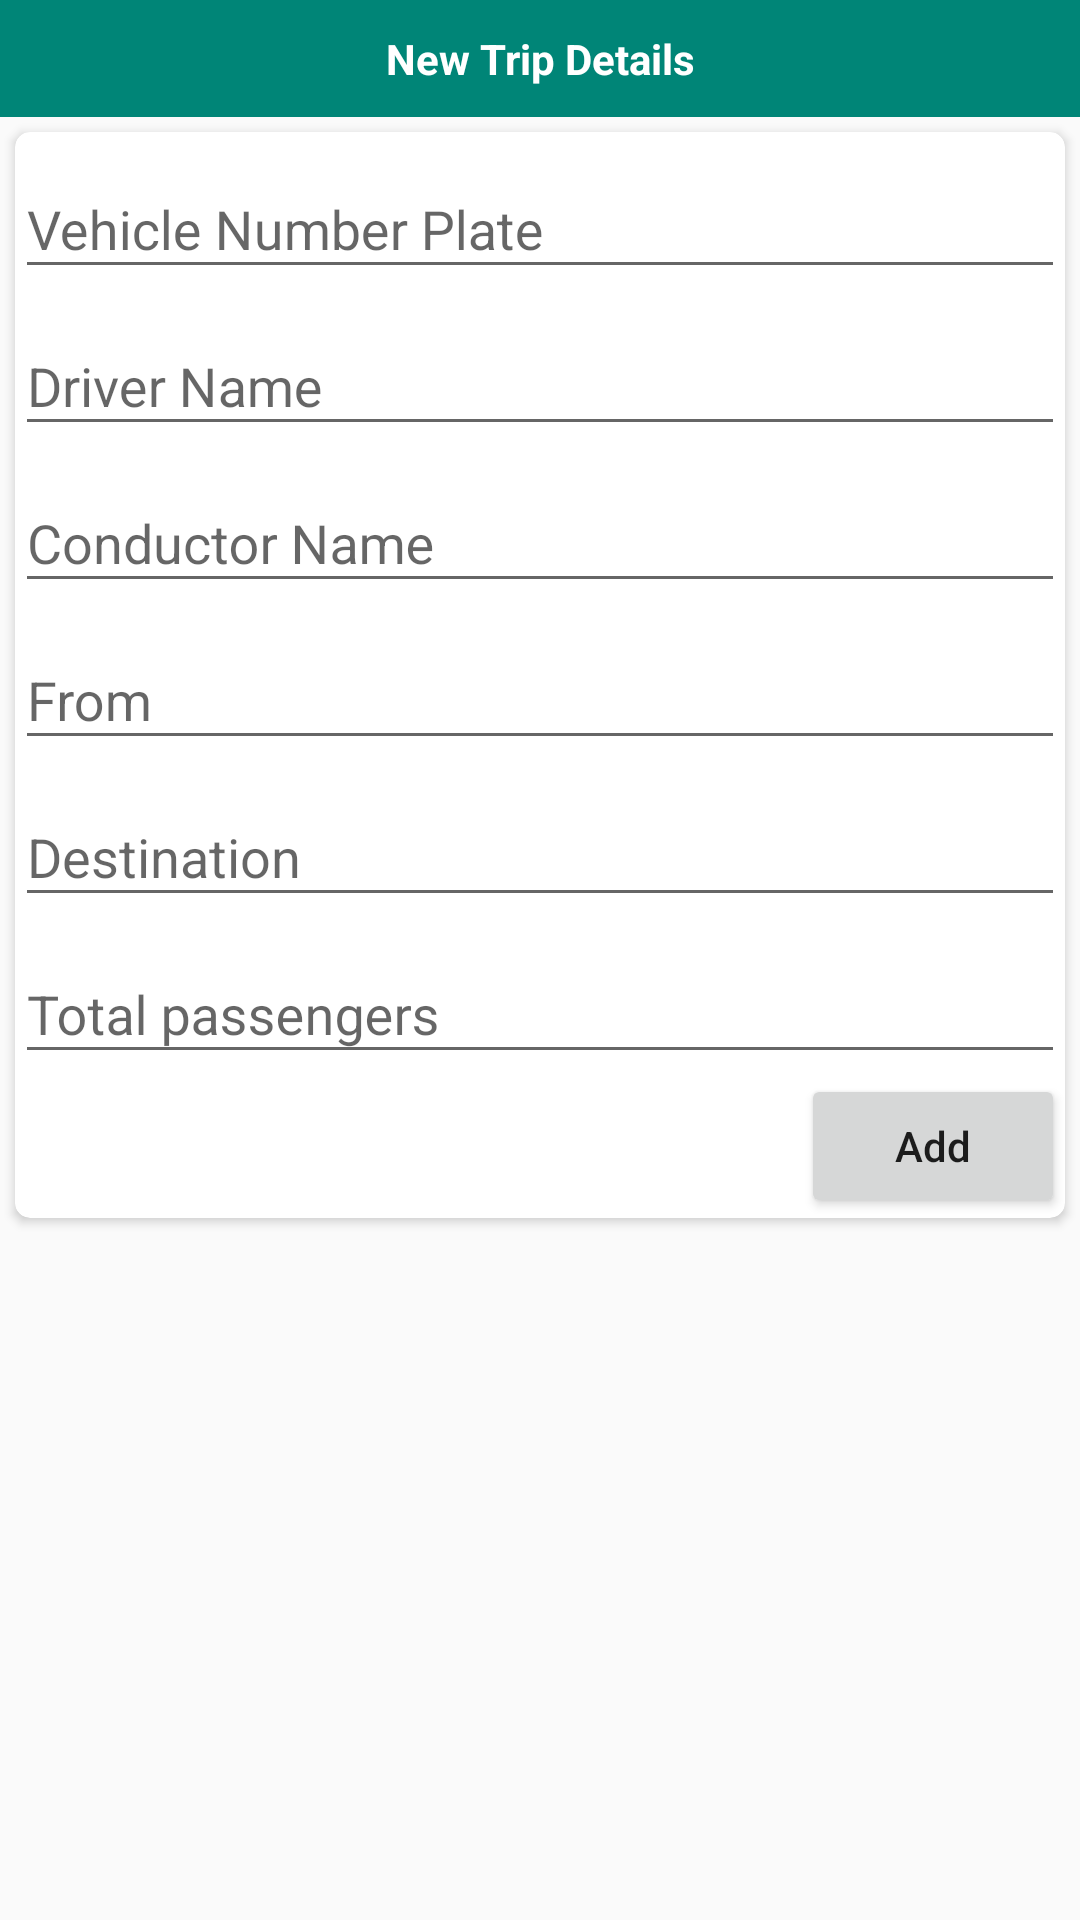

Layout XML and referenced resources for this Android screen:
<!-- AndroidManifest.xml: application theme AppTheme -->
<!-- res/layout/new_trip_item.xml -->
<?xml version="1.0" encoding="utf-8"?>
<LinearLayout xmlns:android="http://schemas.android.com/apk/res/android"
    xmlns:app="http://schemas.android.com/apk/res-auto"
    android:layout_width="match_parent"
    android:layout_height="match_parent"
    android:orientation="vertical">

    <TextView
        android:layout_width="match_parent"
        android:layout_height="wrap_content"
        android:background="@color/colorPrimary"
        android:gravity="center_horizontal"
        android:padding="10dp"
        android:text="New Trip Details"
        android:textColor="#fff"
        android:textStyle="bold" />

    <androidx.cardview.widget.CardView
        android:id="@+id/newTrip"
        android:layout_width="match_parent"
        android:layout_height="wrap_content"
        android:layout_margin="5dp"
        app:cardCornerRadius="5dp">

        <LinearLayout
            android:layout_width="match_parent"
            android:layout_height="wrap_content"
            android:orientation="vertical">

            <com.google.android.material.textfield.TextInputLayout
                android:layout_width="match_parent"
                android:layout_height="wrap_content">

                <EditText
                    android:id="@+id/numberPlate"
                    android:layout_width="match_parent"
                    android:layout_height="wrap_content"
                    android:hint="Vehicle Number Plate"
                    android:inputType="textCapCharacters" />
            </com.google.android.material.textfield.TextInputLayout>

            <com.google.android.material.textfield.TextInputLayout
                android:layout_width="match_parent"
                android:layout_height="wrap_content">

                <EditText
                    android:id="@+id/driverName"
                    android:layout_width="match_parent"
                    android:layout_height="wrap_content"
                    android:hint="Driver Name"
                    android:inputType="textCapCharacters" />
            </com.google.android.material.textfield.TextInputLayout>

            <com.google.android.material.textfield.TextInputLayout
                android:layout_width="match_parent"
                android:layout_height="wrap_content">

                <EditText
                    android:id="@+id/conductorName"
                    android:layout_width="match_parent"
                    android:layout_height="wrap_content"
                    android:hint="Conductor Name"
                    android:inputType="textCapCharacters" />
            </com.google.android.material.textfield.TextInputLayout>


            <com.google.android.material.textfield.TextInputLayout
                android:layout_width="match_parent"
                android:layout_height="wrap_content">

                <EditText
                    android:id="@+id/userFrom"
                    android:layout_width="match_parent"
                    android:layout_height="wrap_content"
                    android:hint="From"
                    android:inputType="textCapSentences" />
            </com.google.android.material.textfield.TextInputLayout>

            <com.google.android.material.textfield.TextInputLayout
                android:layout_width="match_parent"
                android:layout_height="wrap_content">

                <EditText
                    android:id="@+id/userDestination"
                    android:layout_width="match_parent"
                    android:layout_height="wrap_content"
                    android:hint="Destination"
                    android:inputType="textCapSentences" />
            </com.google.android.material.textfield.TextInputLayout>

            <com.google.android.material.textfield.TextInputLayout
                android:layout_width="match_parent"
                android:layout_height="wrap_content">

                <EditText
                    android:id="@+id/totalPassengers"
                    android:layout_width="match_parent"
                    android:layout_height="wrap_content"
                    android:hint="Total passengers"
                    android:inputType="number" />
            </com.google.android.material.textfield.TextInputLayout>

            <Button
                android:id="@+id/addTrip"
                android:layout_width="wrap_content"
                android:layout_height="wrap_content"
                android:layout_gravity="end"
                android:text="Add"
                android:textAllCaps="false" />
        </LinearLayout>
    </androidx.cardview.widget.CardView>
</LinearLayout>
<!-- resources referenced by this layout -->
<resources>
  <color name="colorPrimary">#008577</color>
  <style name="AppTheme" parent="Theme.AppCompat.Light.DarkActionBar">
          
          <item name="colorPrimary">@color/colorPrimary</item>
          <item name="colorPrimaryDark">@color/colorPrimaryDark</item>
          <item name="colorAccent">@color/colorAccent</item>
      </style>
  <color name="colorPrimaryDark">#00574B</color>
  <color name="colorAccent">#D81B60</color>
</resources>
